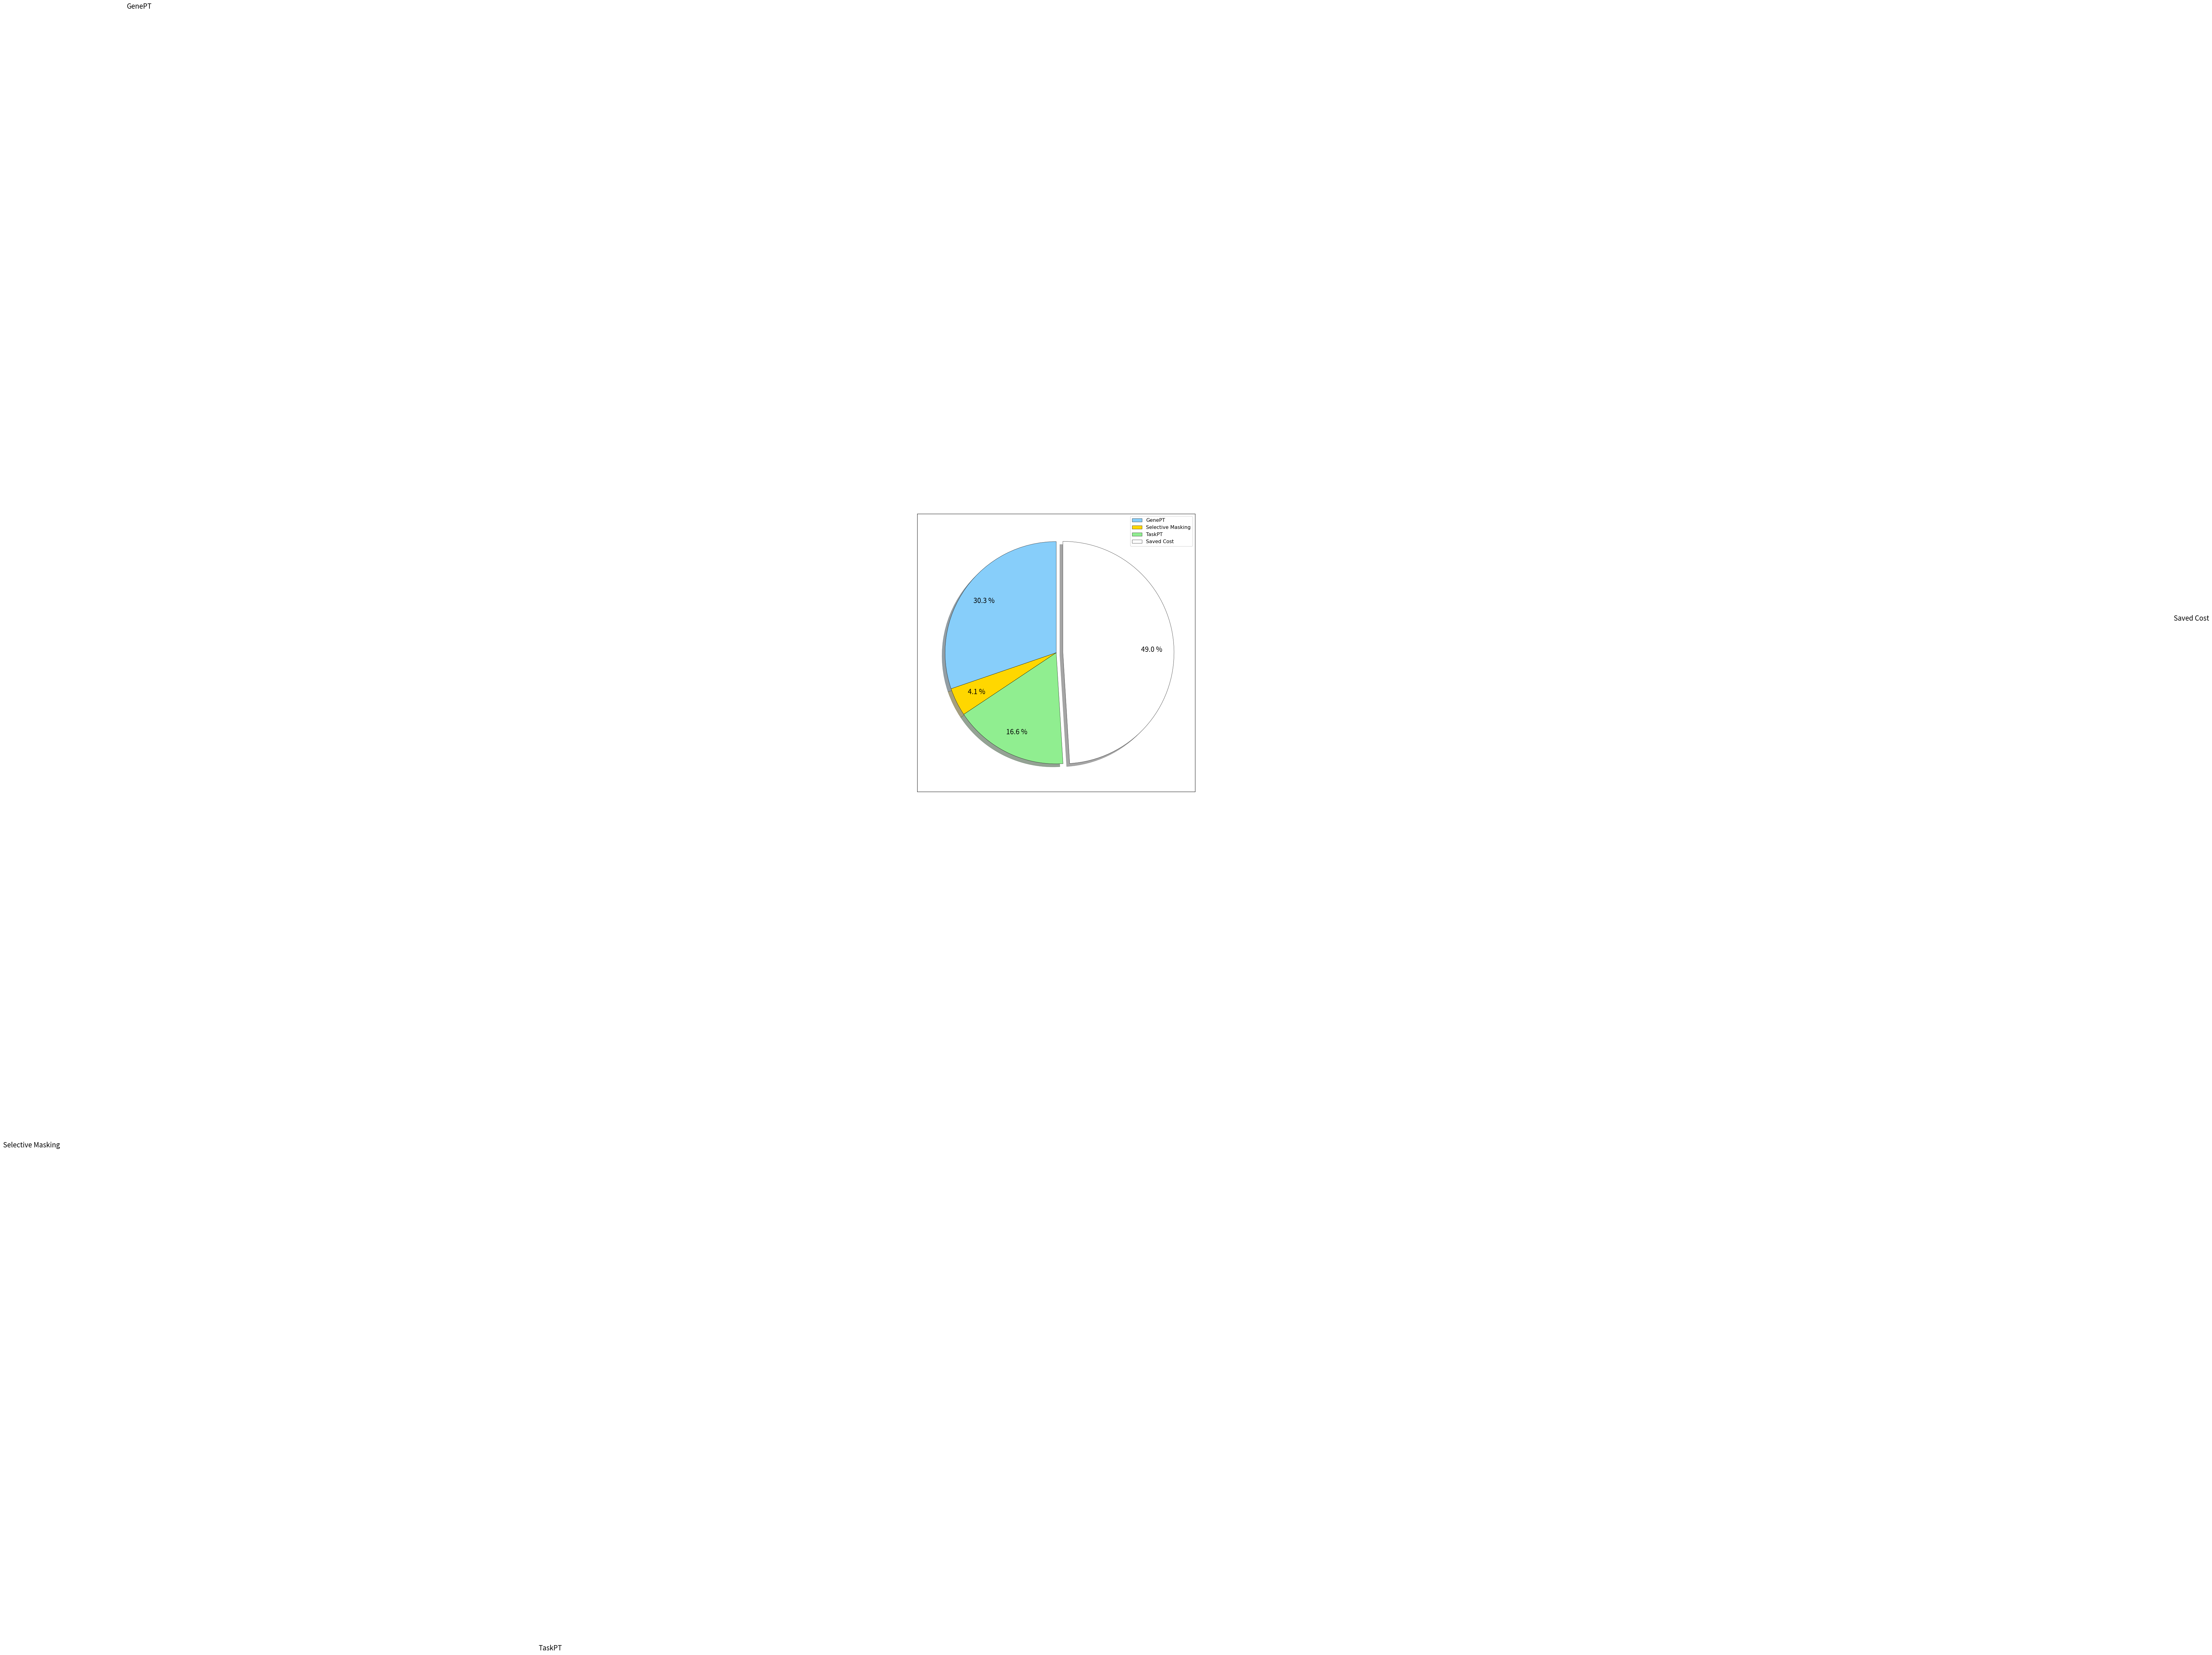

This figure's Python source: (Note: this script raises an exception after producing the figure.)
import numpy as np
import matplotlib.pyplot as plt

fracs = [1180, 160, 648, 1912]
labels = ["GenePT", "Selective Masking", "TaskPT", "Saved Cost"]

plt.figure(figsize=(9, 9))

plt.gca().xaxis.set_major_locator(plt.NullLocator())
plt.gca().yaxis.set_major_locator(plt.NullLocator())
plt.subplots_adjust(top=1, bottom=0, left=0, right=1, hspace=0, wspace=0)

plt.axes(aspect=1)
plt.pie(
    x=fracs,
    labels=labels,
    startangle=90, 
    colors=["lightskyblue", "gold", "lightgreen", "white"],
    wedgeprops={'linewidth': 0.5, 'edgecolor': "black"},
    explode=[0, 0, 0, 0.06],
    shadow=True,
    labeldistance=10,
    radius=1,
    autopct='%3.1f %%',
    pctdistance=0.8,
    textprops={
        'size': 16
    }
    )

font1 = {'family': 'Times New Roman',
         'weight': 'normal',
         'size': 11.5,
         }
plt.legend(loc="upper right", prop=font1)
plt.savefig("../images/time_mr_amazon.pdf", format="pdf")
